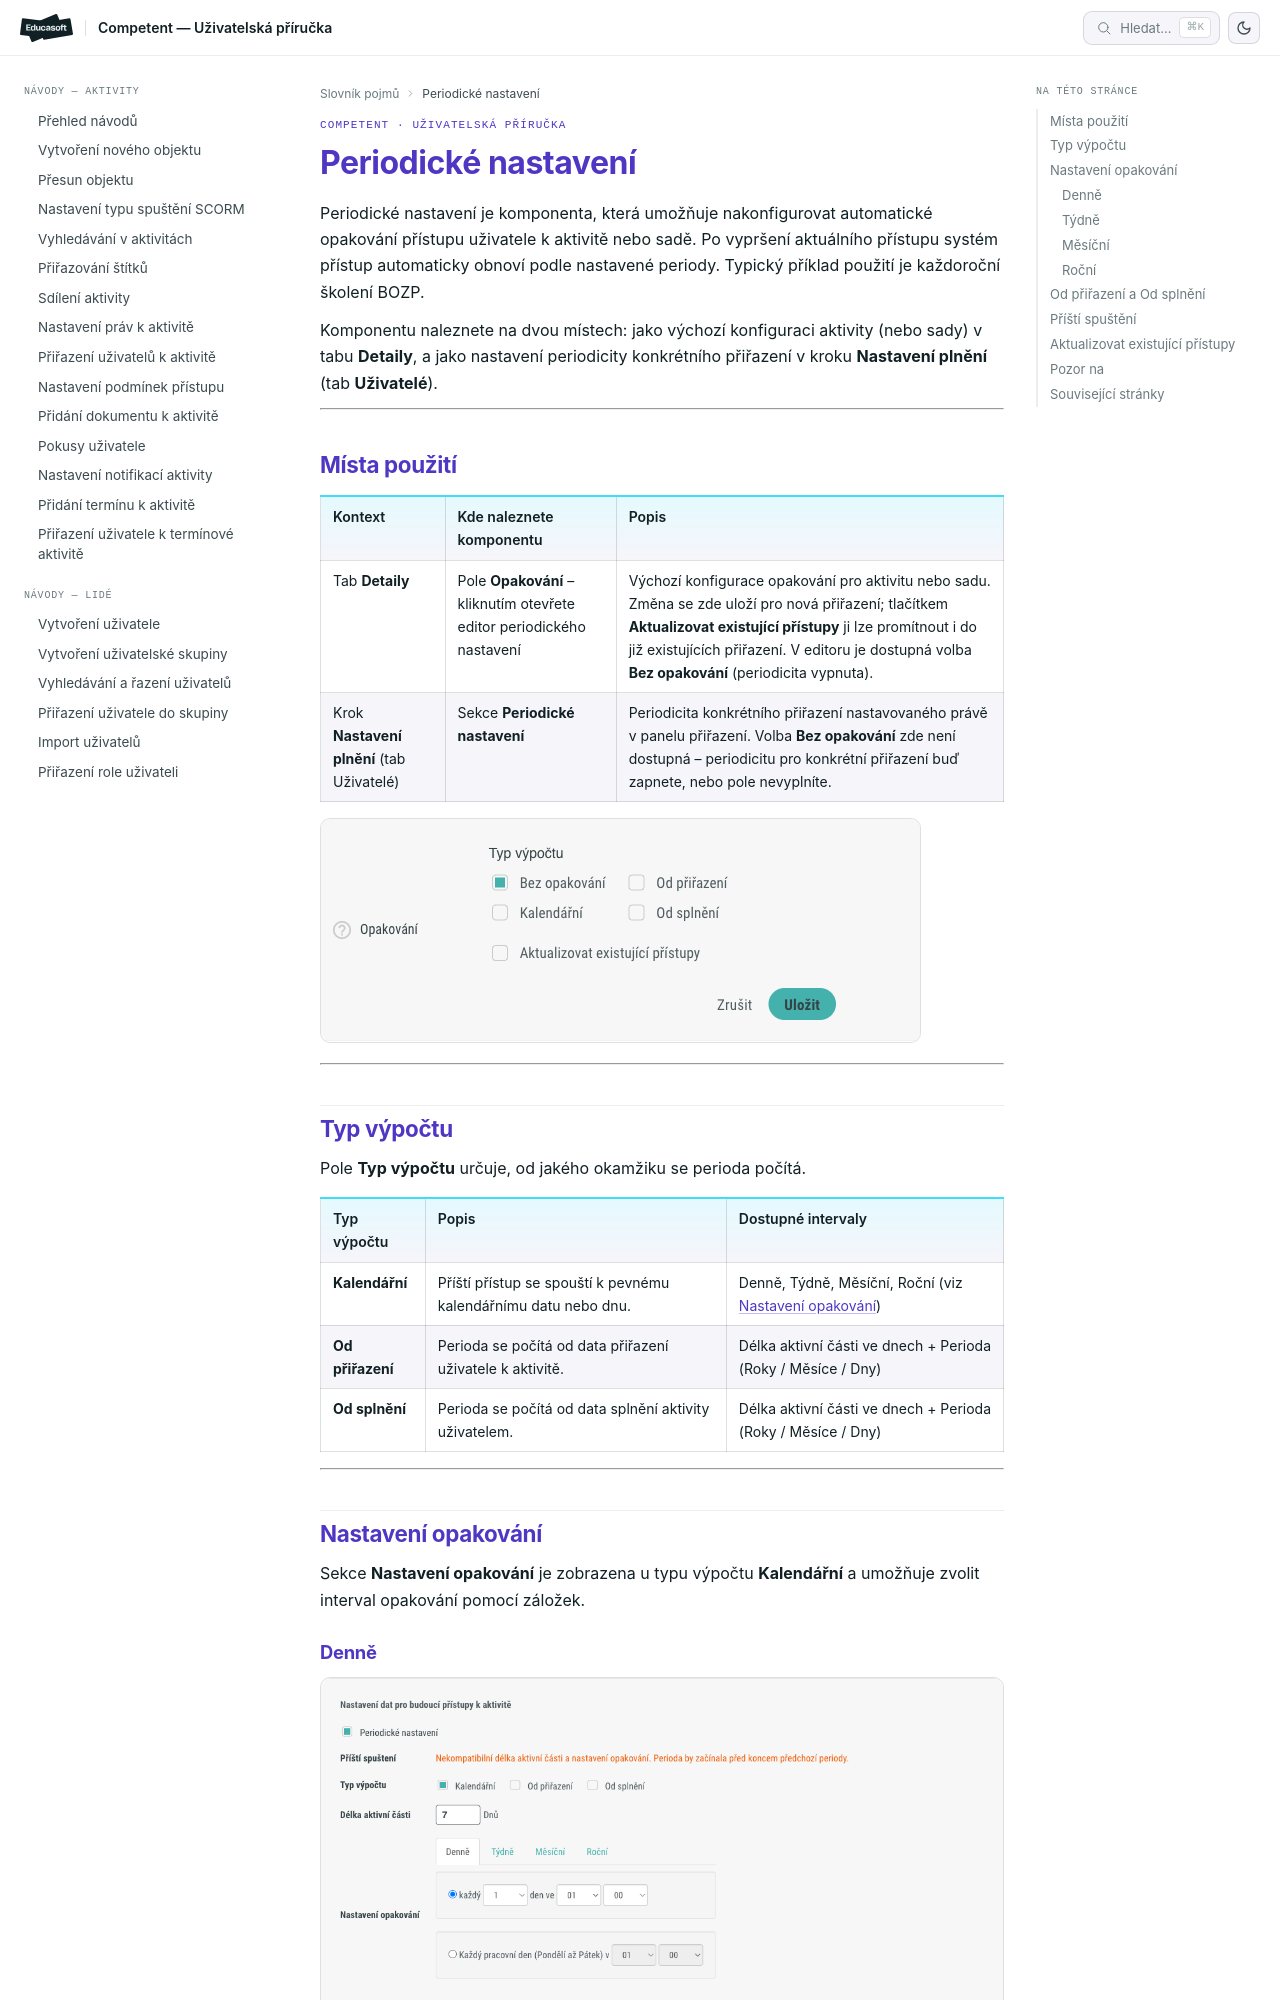

repository: EducasoftSolutions/competent-documentation · page: pro-administratory/reference/periodicke-nastaveni/index.html · generator: mkdocs

# Periodické nastavení

Periodické nastavení je komponenta, která umožňuje nakonfigurovat automatické opakování přístupu uživatele k aktivitě nebo sadě. Po vypršení aktuálního přístupu systém přístup automaticky obnoví podle nastavené periody. Typický příklad použití je každoroční školení BOZP.

Komponentu naleznete na dvou místech: jako výchozí konfiguraci aktivity (nebo sady) v tabu **Detaily**, a jako nastavení periodicity konkrétního přiřazení v kroku **Nastavení plnění** (tab **Uživatelé**).

---

## Místa použití

| Kontext | Kde naleznete komponentu | Popis |
|---------|--------------------------|-------|
| Tab **Detaily** | Pole **Opakování** – kliknutím otevřete editor periodického nastavení | Výchozí konfigurace opakování pro aktivitu nebo sadu. Změna se zde uloží pro nová přiřazení; tlačítkem **Aktualizovat existující přístupy** ji lze promítnout i do již existujících přiřazení. V editoru je dostupná volba **Bez opakování** (periodicita vypnuta). |
| Krok **Nastavení plnění** (tab Uživatelé) | Sekce **Periodické nastavení** | Periodicita konkrétního přiřazení nastavovaného právě v panelu přiřazení. Volba **Bez opakování** zde není dostupná – periodicitu pro konkrétní přiřazení buď zapnete, nebo pole nevyplníte. |

![Editor pole Opakování v tabu Detaily](_media/periodicke-nastaveni/01-detaily-editor-opakovani.png)

---

## Typ výpočtu

Pole **Typ výpočtu** určuje, od jakého okamžiku se perioda počítá.

| Typ výpočtu | Popis | Dostupné intervaly |
|-------------|-------|--------------------|
| **Kalendářní** | Příští přístup se spouští k pevnému kalendářnímu datu nebo dnu. | Denně, Týdně, Měsíční, Roční (viz [Nastavení opakování](#nastaveni-opakovani)) |
| **Od přiřazení** | Perioda se počítá od data přiřazení uživatele k aktivitě. | Délka aktivní části ve dnech + Perioda (Roky / Měsíce / Dny) |
| **Od splnění** | Perioda se počítá od data splnění aktivity uživatelem. | Délka aktivní části ve dnech + Perioda (Roky / Měsíce / Dny) |

---

## Nastavení opakování

Sekce **Nastavení opakování** je zobrazena u typu výpočtu **Kalendářní** a umožňuje zvolit interval opakování pomocí záložek.
